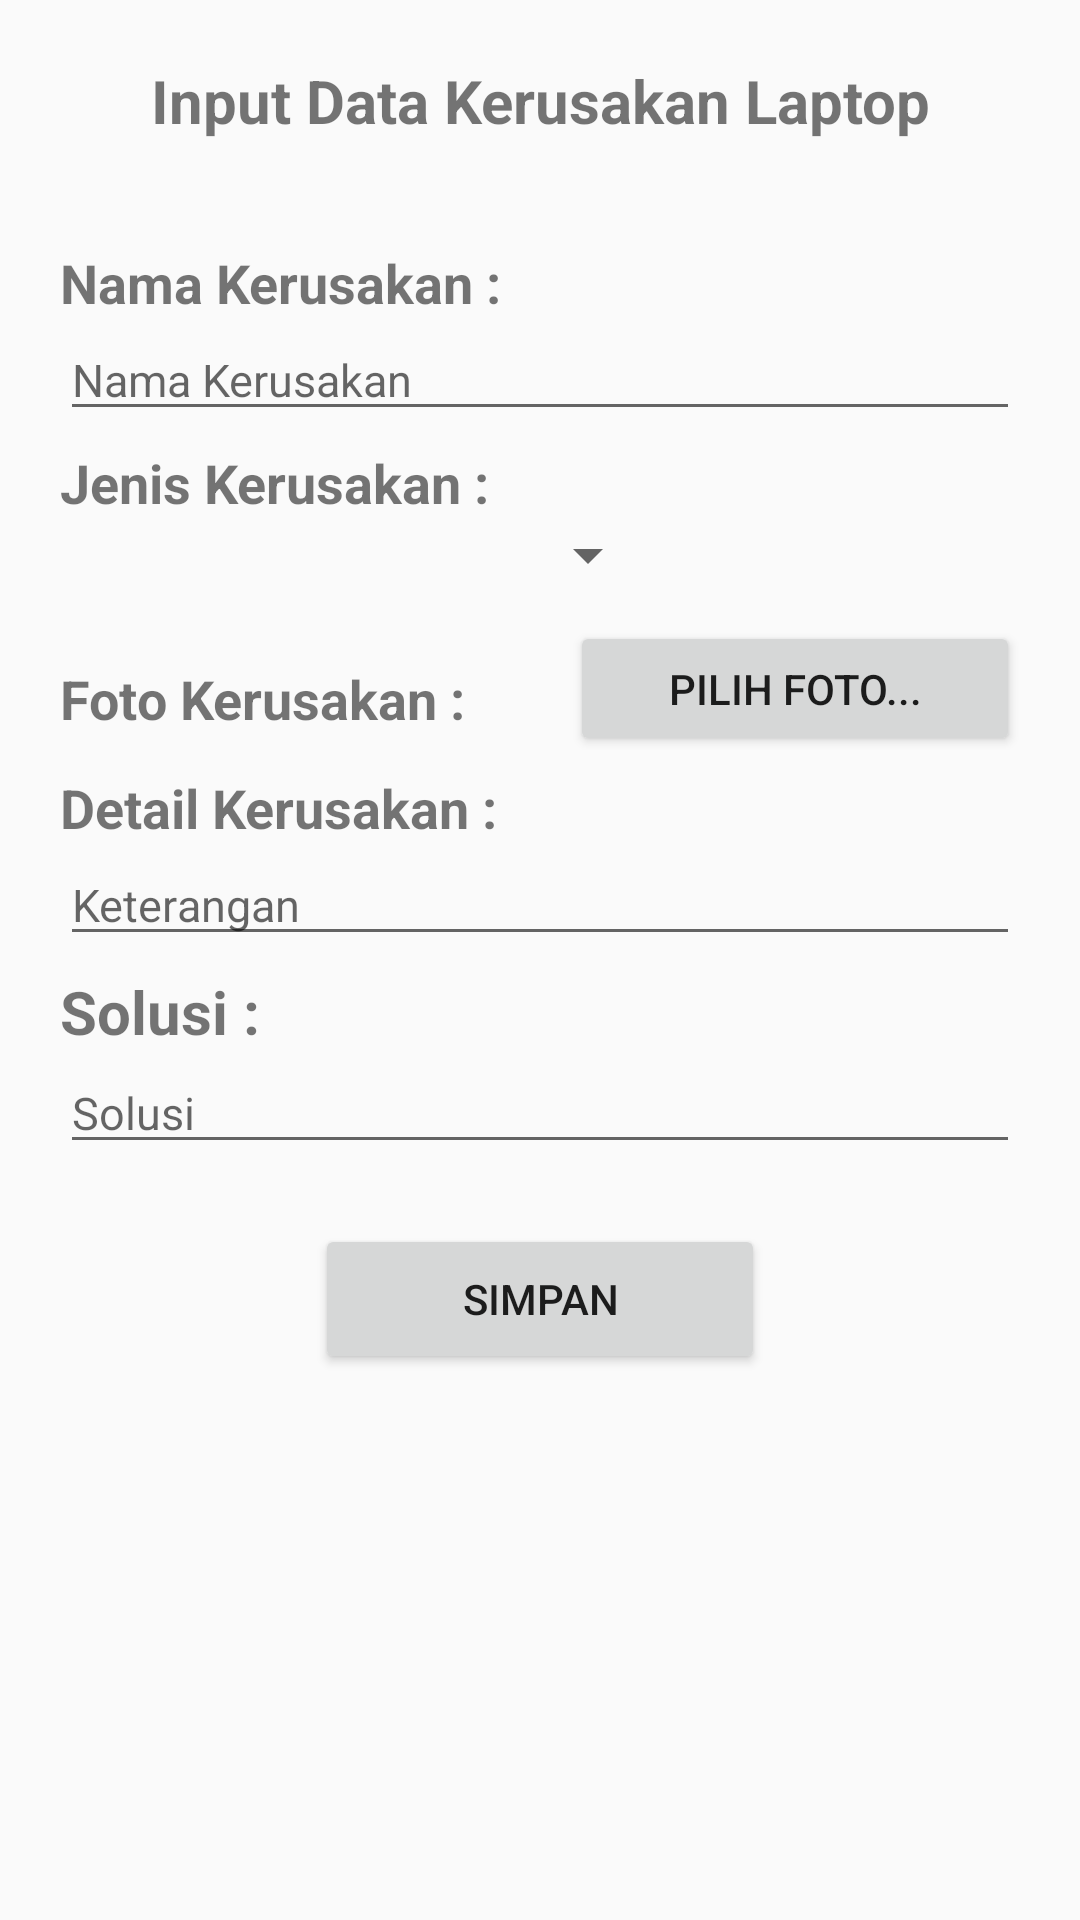

Reconstruct the res/layout file that produces this screen, plus the resources it refers to.
<!-- AndroidManifest.xml: application theme AppTheme -->
<!-- res/layout/activity_input_kerusakan.xml -->
<?xml version="1.0" encoding="utf-8"?>
<ScrollView  xmlns:android="http://schemas.android.com/apk/res/android"
    xmlns:app="http://schemas.android.com/apk/res-auto"
    xmlns:tools="http://schemas.android.com/tools"
    android:layout_width="match_parent"
    android:layout_height="match_parent"
    tools:context=".Insert.InputKerusakan">

    <RelativeLayout
        android:layout_width="match_parent"
        android:layout_height="wrap_content">
    <TextView
        android:id="@+id/atas"
        android:layout_width="match_parent"
        android:layout_height="wrap_content"
        android:layout_marginTop="20dp"
        android:textSize="20sp"
        android:textStyle="bold"
        android:gravity="center"
        android:text="Input Data Kerusakan Laptop"/>

    <RelativeLayout
        android:layout_width="match_parent"
        android:layout_height="wrap_content"
        android:layout_marginTop="30dp"
        android:layout_marginLeft="20dp"
        android:layout_marginRight="20dp"
        android:layout_below="@+id/atas">
        <LinearLayout
            android:layout_width="match_parent"
            android:layout_height="wrap_content"
            android:orientation="vertical">

            <TextView
                android:layout_marginTop="5dp"
                android:layout_width="match_parent"
                android:layout_height="wrap_content"
                android:textSize="18sp"
                android:textStyle="bold"
                android:text="Nama Kerusakan :" />
            <EditText
                android:id="@+id/txt_namakerusakan"
                android:textSize="15sp"
                android:layout_width="match_parent"
                android:layout_height="wrap_content"
                android:hint="Nama Kerusakan"/>
            <TextView
                android:layout_marginTop="5dp"
                android:layout_width="match_parent"
                android:layout_height="wrap_content"
                android:textSize="18sp"
                android:textStyle="bold"
                android:text="Jenis Kerusakan :"/>
            <Spinner
                android:id="@+id/spinner"
                android:layout_width="200dp"
                android:layout_height="wrap_content"
                android:layout_marginBottom="10dp"/>
            <LinearLayout
                android:layout_width="match_parent"
                android:layout_height="wrap_content"
                android:orientation="horizontal">
                <TextView
                    android:layout_marginTop="5dp"
                    android:layout_width="170dp"
                    android:layout_height="wrap_content"
                    android:textSize="18sp"
                    android:textStyle="bold"
                    android:text="Foto Kerusakan :"/>
                <Button
                    android:id="@+id/btn_pilihfoto"
                    android:layout_width="150dp"
                    android:layout_height="45dp"
                    android:text="Pilih Foto..."/>
            </LinearLayout>
            <ImageView
                android:id="@+id/image"
                android:layout_width="match_parent"
                android:layout_height="wrap_content" />
            <TextView
                android:layout_marginTop="5dp"
                android:layout_width="match_parent"
                android:layout_height="wrap_content"
                android:textSize="18sp"
                android:textStyle="bold"
                android:text="Detail Kerusakan :"/>
            <EditText
                android:id="@+id/txt_keterangan"
                android:textSize="15sp"
                android:layout_width="match_parent"
                android:layout_height="wrap_content"
                android:inputType="textMultiLine"
                android:hint="Keterangan"/>
            <TextView
                android:layout_marginTop="5dp"
                android:layout_width="match_parent"
                android:layout_height="wrap_content"
                android:textSize="20sp"
                android:textStyle="bold"
                android:text="Solusi :"/>
            <EditText
                android:id="@+id/txt_solusi"
                android:textSize="15sp"
                android:layout_width="match_parent"
                android:layout_height="wrap_content"
                android:inputType="textMultiLine"
                android:hint="Solusi"/>

            <Button
                android:id="@+id/btn_simpan"
                android:layout_marginTop="20dp"
                android:layout_marginBottom="20dp"
                android:layout_width="150dp"
                android:layout_height="50dp"
                android:layout_gravity="center"
                android:text="Simpan" />
        </LinearLayout>

    </RelativeLayout>

    </RelativeLayout>

</ScrollView>
<!-- resources referenced by this layout -->
<resources>
  <style name="AppTheme" parent="Theme.AppCompat.Light.DarkActionBar">
          
          <item name="colorPrimary">@color/colorPrimary</item>
          <item name="colorPrimaryDark">@color/colorPrimaryDark</item>
          <item name="colorAccent">@color/colorAccent</item>
      </style>
  <!-- not gathered from this repository: default colours our renderer supplied (Android Studio template values) -->
  <color name="colorPrimary">#FF6200EE</color>
  <color name="colorPrimaryDark">#FF3700B3</color>
  <color name="colorAccent">#FF03DAC5</color>
</resources>
